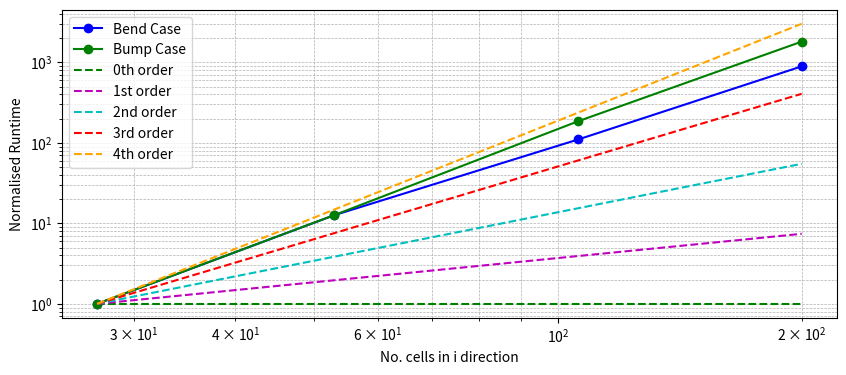

Write Python code to recreate this figure.
import numpy as np
import matplotlib.pyplot as plt
import sys


# Data
x_cells = np.array([27, 53, 106, 200])
runtime_bend = np.array([0.114819996, 1.45105302, 12.6569796, 102.321548])/0.114819996
runtime_bump = np.array([0.0567, 0.718405008, 10.5314121, 102.549461])/ 0.0567

# Log-log plot
plt.figure(figsize=(10, 4))
plt.loglog(x_cells, runtime_bend, marker='o', linestyle='-', label="Bend Case", color="blue")
plt.loglog(x_cells, runtime_bump, marker='o', linestyle='-', label="Bump Case", color="green")

# Starting point for all lines
x_start = x_cells[0]
y_start = runtime_bump[0]

# Adding reference lines with gradients 0, 1, 2, and 3, starting from (x_start, y_start)
x_fit = np.array([x_start, x_cells[-1]])
y_fit_0 = np.array([y_start, y_start])                # Slope = 0
y_fit_1 = y_start * (x_fit / x_start)**1              # Slope = 1
y_fit_2 = y_start * (x_fit / x_start)**2              # Slope = 2
y_fit_3 = y_start * (x_fit / x_start)**3              # Slope = 3
y_fit_4 = y_start * (x_fit / x_start)**4              # Slope = 3

plt.loglog(x_fit, y_fit_0, 'g--', label="0th order")
plt.loglog(x_fit, y_fit_1, 'm--', label="1st order")
plt.loglog(x_fit, y_fit_2, 'c--', label="2nd order")
plt.loglog(x_fit, y_fit_3, 'r--', label="3rd order")
plt.loglog(x_fit, y_fit_4, color='orange', linestyle='--', label="4th order")

# Labels and legend
plt.xlabel("No. cells in i direction")
plt.ylabel("Normalised Runtime")
plt.legend()
plt.grid(True, which="both", linestyle="--", linewidth=0.5)

plt.savefig(f'plot_timevsmesh.png', dpi=300)

############################################################
